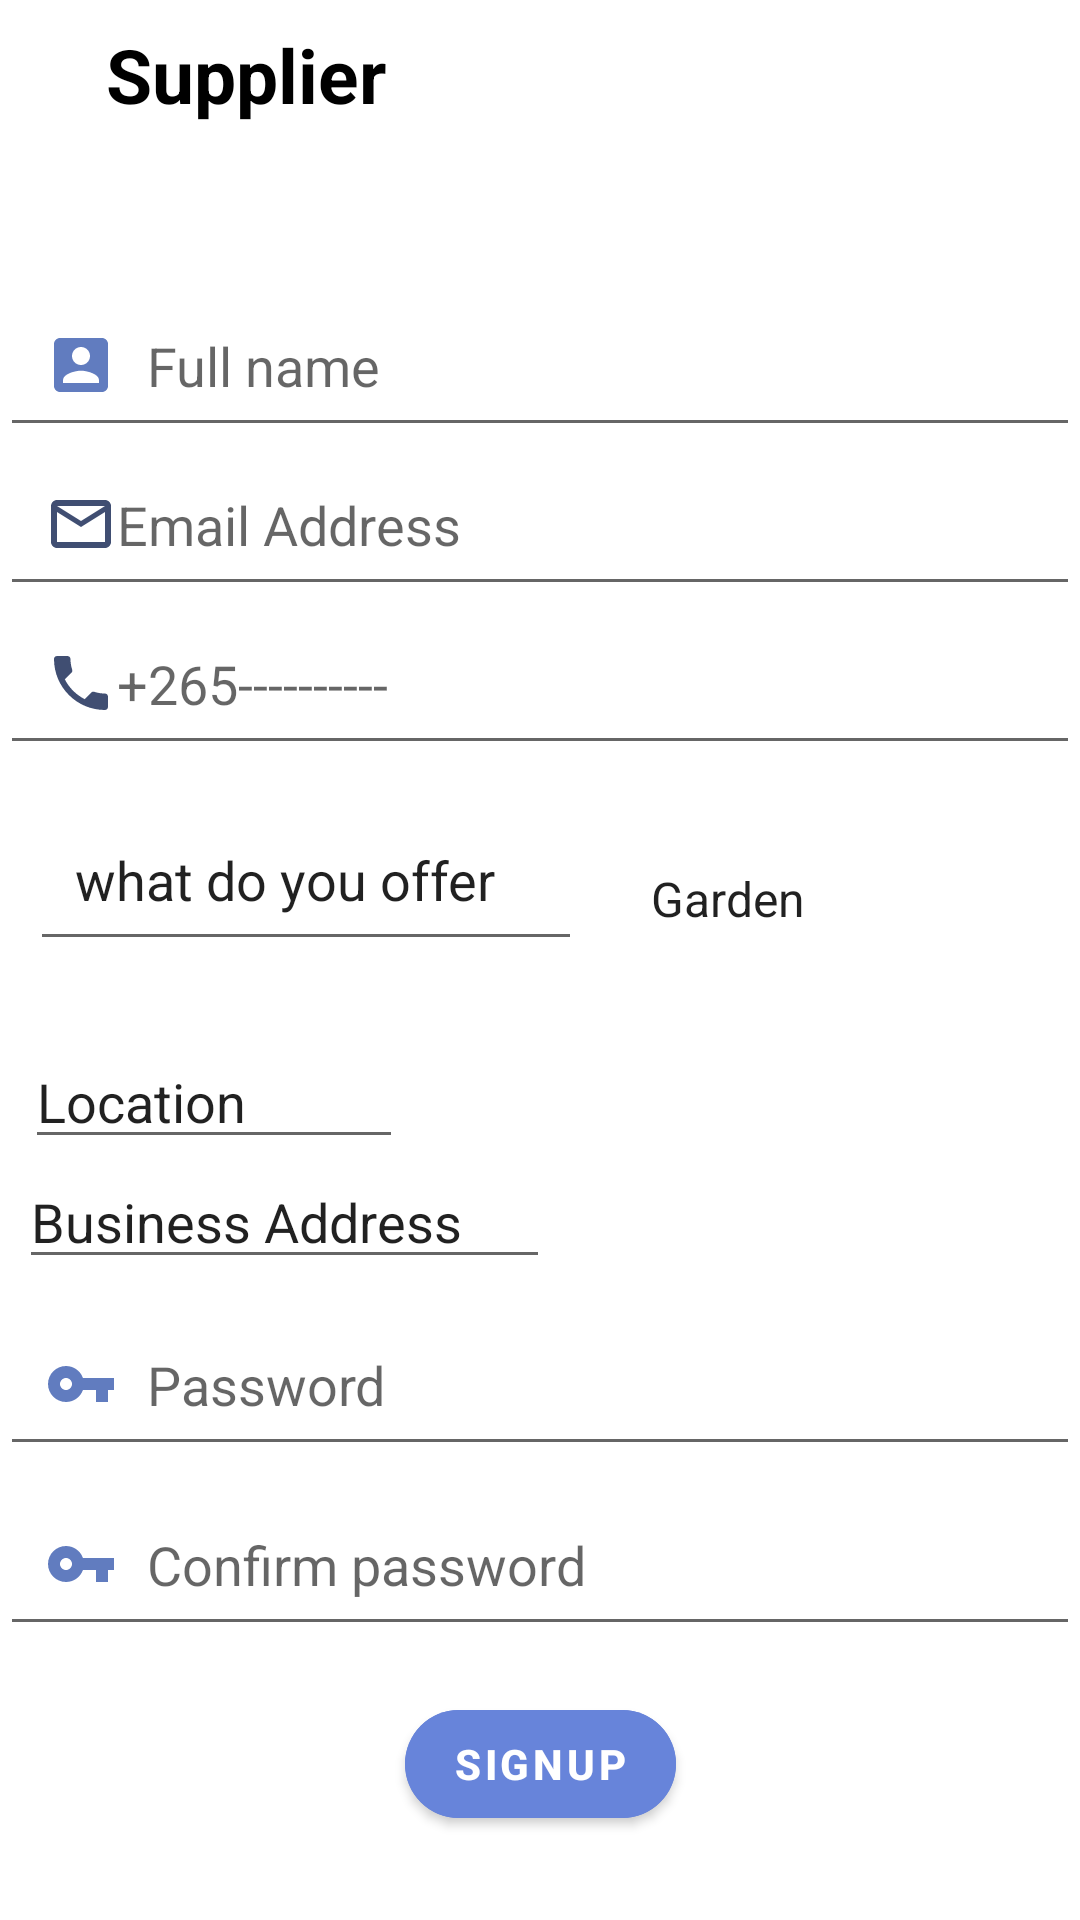

The Android layout XML behind this screen, and the referenced resources:
<!-- AndroidManifest.xml: application theme Theme.EventPlannerApp -->
<!-- res/layout/activity_signup.xml -->
<?xml version="1.0" encoding="utf-8"?>
<androidx.constraintlayout.widget.ConstraintLayout xmlns:android="http://schemas.android.com/apk/res/android"
    xmlns:app="http://schemas.android.com/apk/res-auto"
    xmlns:tools="http://schemas.android.com/tools"
    android:layout_width="match_parent"
    android:layout_height="match_parent"
    tools:context=".Signup">

    <TextView
        android:id="@+id/textView"
        android:layout_width="wrap_content"
        android:layout_height="wrap_content"
        android:layout_marginTop="8dp"
        android:text="Supplier"
        android:textColor="@color/black"
        android:textSize="25dp"
        android:textStyle="bold"
        app:layout_constraintEnd_toEndOf="parent"
        app:layout_constraintHorizontal_bias="0.132"
        app:layout_constraintStart_toStartOf="parent"
        app:layout_constraintTop_toTopOf="parent" />

    <ImageView
        android:id="@+id/imageView"
        android:layout_width="86dp"
        android:layout_height="49dp"
        android:layout_marginTop="4dp"
        android:src="@drawable/ic_baseline_person_outline_24"
        app:layout_constraintEnd_toEndOf="parent"
        app:layout_constraintHorizontal_bias="0.498"
        app:layout_constraintStart_toStartOf="parent"
        app:layout_constraintTop_toBottomOf="@+id/textView" />

    <EditText
        android:id="@+id/edt_mail"
        android:layout_width="match_parent"
        android:layout_height="wrap_content"
        android:drawableStart="@drawable/mail"
        android:drawableLeft="@drawable/mail"
        android:hint="Email Address"
        android:inputType="textAutoComplete"
        android:padding="15dp"
        app:layout_constraintBottom_toBottomOf="@+id/edt_signup_password"
        app:layout_constraintEnd_toEndOf="parent"
        app:layout_constraintHorizontal_bias="0.0"
        app:layout_constraintStart_toStartOf="parent"
        app:layout_constraintTop_toTopOf="@+id/edt_login_username"
        app:layout_constraintVertical_bias="0.156" />

    <EditText
        android:id="@+id/edt_contact"
        android:layout_width="match_parent"
        android:layout_height="wrap_content"
        android:drawableStart="@drawable/ic_baseline_local_phone_24"
        android:drawableLeft="@drawable/ic_baseline_local_phone_24"
        android:hint="+265----------"
        android:inputType="phone"
        android:padding="15dp"
        app:layout_constraintBottom_toBottomOf="@+id/edt_signup_password"
        app:layout_constraintEnd_toEndOf="parent"
        app:layout_constraintHorizontal_bias="0.0"
        app:layout_constraintStart_toStartOf="parent"
        app:layout_constraintTop_toTopOf="@+id/edt_mail"
        app:layout_constraintVertical_bias="0.185" />

    <LinearLayout

        android:id="@+id/linearLayout"
        android:layout_width="396dp"
        android:layout_height="69dp"
        android:orientation="horizontal"
        android:padding="10dp"
        android:weightSum="100"
        app:layout_constraintBottom_toBottomOf="@+id/edt_signup_password"
        app:layout_constraintEnd_toEndOf="parent"
        app:layout_constraintHorizontal_bias="0.0"
        app:layout_constraintStart_toStartOf="parent"
        app:layout_constraintTop_toBottomOf="@+id/edt_mail"
        app:layout_constraintVertical_bias="0.272">

        <EditText
            android:id="@+id/edt_supplies"
            android:layout_width="184dp"
            android:layout_height="wrap_content"
            android:inputType="textAutoComplete"
            android:padding="15dp"
            android:text="what do you offer"
            app:layout_constraintBottom_toBottomOf="@+id/edt_signup_password"
            app:layout_constraintEnd_toEndOf="parent"
            app:layout_constraintHorizontal_bias="0.0"
            app:layout_constraintStart_toStartOf="parent"
            app:layout_constraintTop_toTopOf="@+id/edt_mail"
            app:layout_constraintVertical_bias="0.317" />

        <Spinner
            android:layout_width="205dp"
            android:layout_height="wrap_content"
            android:layout_weight="30"
            android:clickable="true"
            android:entries="@array/signup_options"
            android:gravity="center"
            android:padding="15dp" />

    </LinearLayout>

    <EditText
        android:id="@+id/editText"
        android:layout_width="126dp"
        android:layout_height="39dp"
        android:layout_marginBottom="48dp"
        android:inputType=""
        android:text="Location"
        android:textLocale="Location"
        app:layout_constraintBottom_toTopOf="@+id/edt_signup_password"
        app:layout_constraintEnd_toEndOf="parent"
        app:layout_constraintHorizontal_bias="0.035"
        app:layout_constraintStart_toStartOf="parent" />

    <EditText
        android:layout_width="177dp"
        android:layout_height="40dp"
        android:layout_marginBottom="8dp"
        android:inputType=""
        android:text="Business Address"
        android:textLocale="Location"
        app:layout_constraintBottom_toTopOf="@+id/edt_signup_password"
        app:layout_constraintEnd_toEndOf="parent"
        app:layout_constraintHorizontal_bias="0.035"
        app:layout_constraintStart_toStartOf="parent"
        app:layout_constraintTop_toTopOf="@+id/editText"
        app:layout_constraintVertical_bias="1.0" />

    <EditText
        android:id="@+id/edt_login_username"
        android:layout_width="match_parent"
        android:layout_height="wrap_content"
        android:drawableStart="@drawable/ic_baseline_account_box_24"
        android:drawableLeft="@drawable/ic_baseline_person_outline_24"
        android:drawablePadding="10dp"
        android:hint="Full name"
        android:inputType="textAutoComplete"
        android:padding="15dp"
        app:layout_constraintBottom_toTopOf="@+id/edt_signup_password"
        app:layout_constraintEnd_toEndOf="parent"
        app:layout_constraintHorizontal_bias="0.0"
        app:layout_constraintStart_toStartOf="parent"
        app:layout_constraintTop_toBottomOf="@+id/imageView"
        app:layout_constraintVertical_bias="0.0" />

    <EditText
        android:id="@+id/edt_signup_password"
        android:layout_width="match_parent"
        android:layout_height="wrap_content"
        android:drawableStart="@drawable/ic_baseline_vpn_key_24"
        android:drawableLeft="@drawable/ic_baseline_vpn_key_24"
        android:drawablePadding="10dp"
        android:hint="Password"
        android:inputType="textPassword"
        android:padding="15dp"
        app:layout_constraintBottom_toBottomOf="parent"
        app:layout_constraintEnd_toEndOf="parent"
        app:layout_constraintHorizontal_bias="1.0"
        app:layout_constraintStart_toStartOf="parent"
        app:layout_constraintTop_toBottomOf="@+id/imageView"
        app:layout_constraintVertical_bias="0.692" />

    <EditText
        android:id="@+id/edt_signup_confirmPassword"
        android:layout_width="match_parent"
        android:layout_height="wrap_content"
        android:drawableStart="@drawable/ic_baseline_vpn_key_24"
        android:drawableLeft="@drawable/ic_baseline_vpn_key_24"
        android:drawablePadding="10dp"
        android:hint="Confirm password"
        android:inputType="textPassword"
        android:padding="15dp"
        app:layout_constraintBottom_toBottomOf="@+id/button"
        app:layout_constraintEnd_toEndOf="parent"
        app:layout_constraintHorizontal_bias="0.0"
        app:layout_constraintStart_toStartOf="parent"
        app:layout_constraintTop_toTopOf="@+id/edt_signup_password"
        app:layout_constraintVertical_bias="0.486" />

    <Button
        android:id="@+id/button"
        android:layout_width="wrap_content"
        android:layout_height="wrap_content"
        android:layout_marginBottom="28dp"
        android:backgroundTint="#6784DA"
        android:drawableEnd="@drawable/ic_baseline_login_24"
        android:drawableRight="@drawable/ic_baseline_login_24"
        android:text="SignUp"
        android:textStyle="bold"
        app:cornerRadius="50dp"
        app:layout_constraintBottom_toBottomOf="parent"
        app:layout_constraintEnd_toEndOf="parent"
        app:layout_constraintStart_toStartOf="parent" />


</androidx.constraintlayout.widget.ConstraintLayout>
<!-- resources referenced by this layout -->
<resources>
  <string-array name="signup_options">
          <item>Garden</item>
          <item>Hall</item>
          <item>Meals</item>
          <item>Snacks</item>
          <item>Drinks</item>
          <item>Transport</item>
          <item>Tents</item>
          <item>Chairs</item>
          <item>clothes</item>
          <item>More</item>
          <item>Other</item>
  
      </string-array>
  <color name="black">#FF000000</color>
  <!-- drawable ic_baseline_account_box_24 (drawable) -->
  <vector android:height="24dp" android:tint="#617CBF"
      android:viewportHeight="24" android:viewportWidth="24"
      android:width="24dp" xmlns:android="http://schemas.android.com/apk/res/android">
      <path android:fillColor="@android:color/white" android:pathData="M3,5v14c0,1.1 0.89,2 2,2h14c1.1,0 2,-0.9 2,-2L21,5c0,-1.1 -0.9,-2 -2,-2L5,3c-1.11,0 -2,0.9 -2,2zM15,9c0,1.66 -1.34,3 -3,3s-3,-1.34 -3,-3 1.34,-3 3,-3 3,1.34 3,3zM6,17c0,-2 4,-3.1 6,-3.1s6,1.1 6,3.1v1L6,18v-1z"/>
  </vector>
  <!-- drawable ic_baseline_local_phone_24 (drawable) -->
  <vector android:height="24dp" android:tint="#404E72"
      android:viewportHeight="24" android:viewportWidth="24"
      android:width="24dp" xmlns:android="http://schemas.android.com/apk/res/android">
      <path android:fillColor="@android:color/white" android:pathData="M6.62,10.79c1.44,2.83 3.76,5.14 6.59,6.59l2.2,-2.2c0.27,-0.27 0.67,-0.36 1.02,-0.24 1.12,0.37 2.33,0.57 3.57,0.57 0.55,0 1,0.45 1,1V20c0,0.55 -0.45,1 -1,1 -9.39,0 -17,-7.61 -17,-17 0,-0.55 0.45,-1 1,-1h3.5c0.55,0 1,0.45 1,1 0,1.25 0.2,2.45 0.57,3.57 0.11,0.35 0.03,0.74 -0.25,1.02l-2.2,2.2z"/>
  </vector>
  <!-- drawable ic_baseline_vpn_key_24 (drawable) -->
  <vector android:height="24dp" android:tint="#617CBF"
      android:viewportHeight="24" android:viewportWidth="24"
      android:width="24dp" xmlns:android="http://schemas.android.com/apk/res/android">
      <path android:fillColor="@android:color/white" android:pathData="M12.65,10C11.83,7.67 9.61,6 7,6c-3.31,0 -6,2.69 -6,6s2.69,6 6,6c2.61,0 4.83,-1.67 5.65,-4H17v4h4v-4h2v-4H12.65zM7,14c-1.1,0 -2,-0.9 -2,-2s0.9,-2 2,-2 2,0.9 2,2 -0.9,2 -2,2z"/>
  </vector>
  <!-- drawable mail (drawable) -->
  <vector android:height="24dp" android:tint="#404E72"
      android:viewportHeight="24" android:viewportWidth="24"
      android:width="24dp" xmlns:android="http://schemas.android.com/apk/res/android">
      <path android:fillColor="@android:color/white" android:pathData="M20,4L4,4c-1.1,0 -1.99,0.9 -1.99,2L2,18c0,1.1 0.9,2 2,2h16c1.1,0 2,-0.9 2,-2L22,6c0,-1.1 -0.9,-2 -2,-2zM20,18L4,18L4,8l8,5 8,-5v10zM12,11L4,6h16l-8,5z"/>
  </vector>
  <style name="Theme.EventPlannerApp" parent="Theme.MaterialComponents.DayNight.NoActionBar">
          
          <item name="colorPrimary">@color/purple_500</item>
          <item name="colorPrimaryVariant">@color/purple_700</item>
          <item name="colorOnPrimary">@color/white</item>
          
          <item name="colorSecondary">@color/teal_200</item>
          <item name="colorSecondaryVariant">@color/teal_700</item>
          <item name="colorOnSecondary">@color/black</item>
          
          <item name="android:statusBarColor" tools:targetApi="l">?attr/colorPrimaryVariant</item>
          
      </style>
  <color name="purple_500">#FF6200EE</color>
  <color name="purple_700">#FF3700B3</color>
  <color name="white">#FFFFFFFF</color>
  <color name="teal_200">#FF03DAC5</color>
  <color name="teal_700">#FF018786</color>
</resources>
